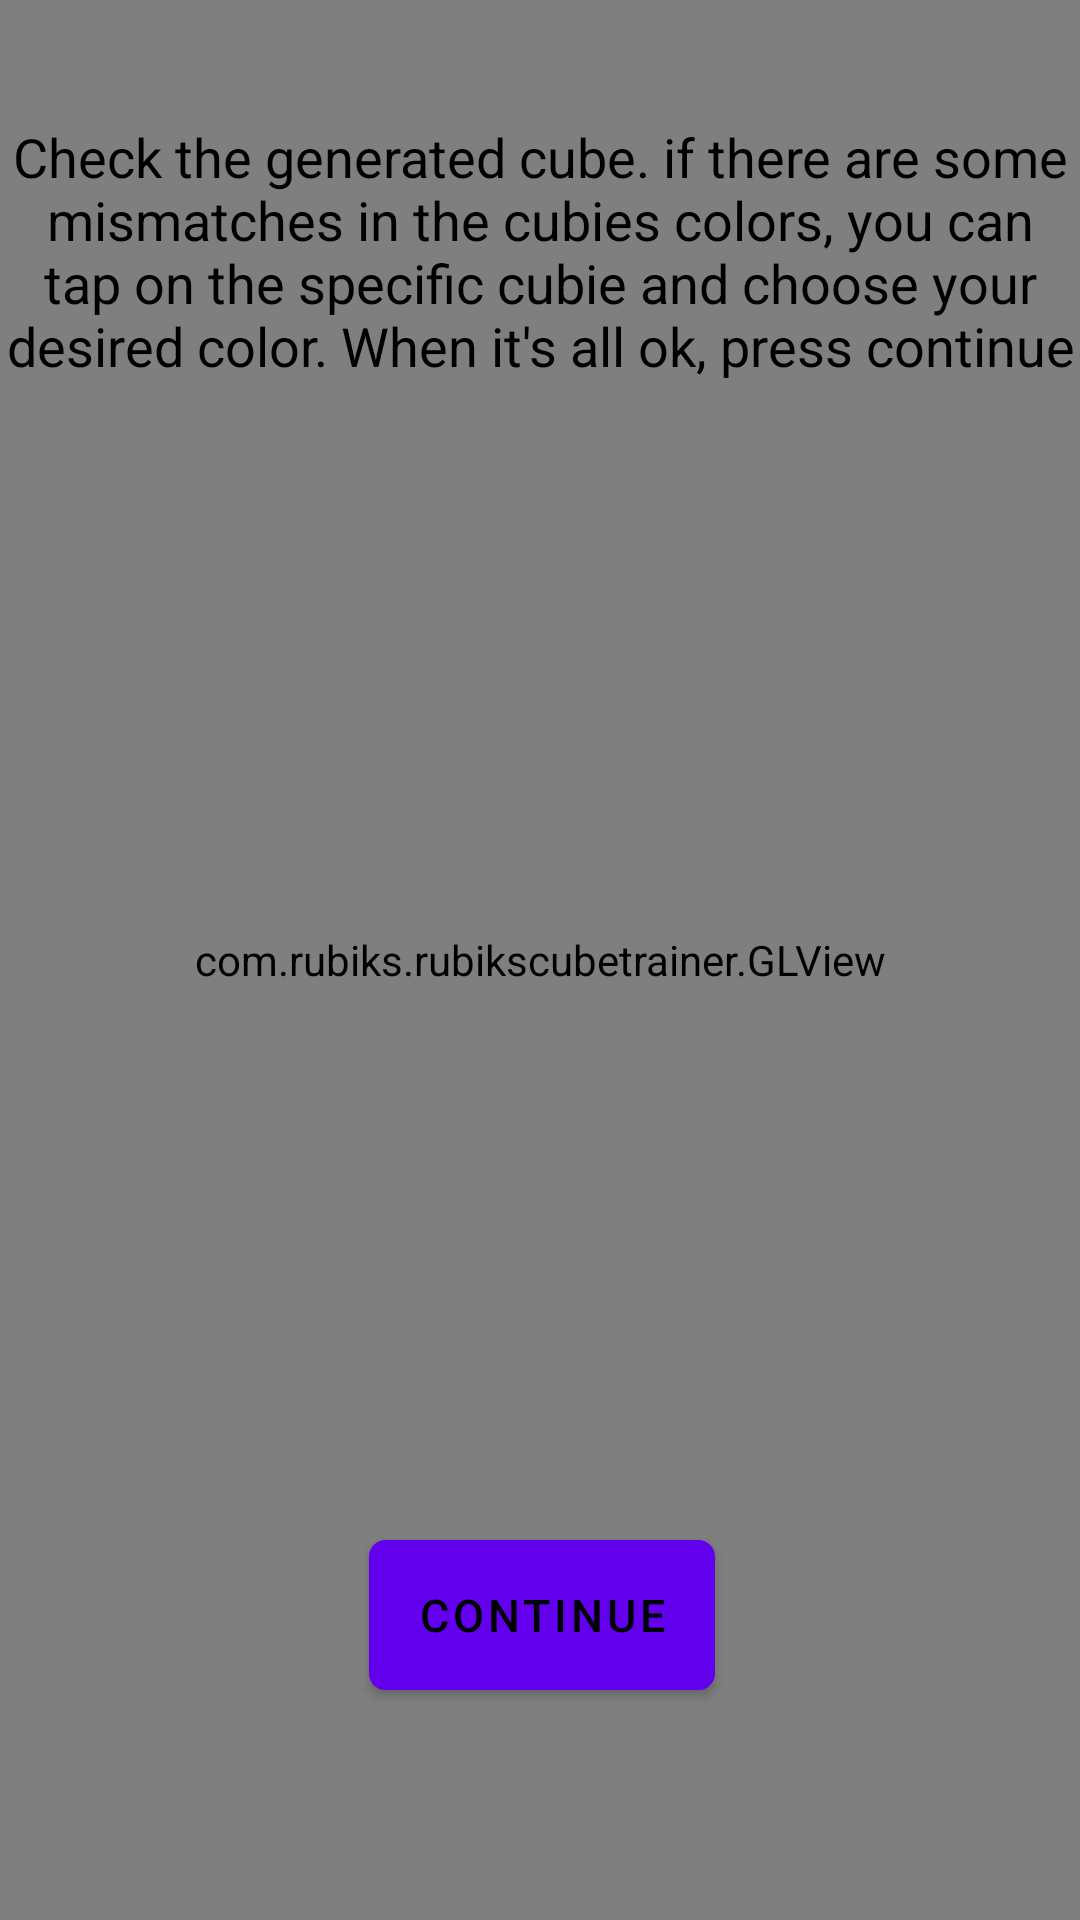

Write the Android layout XML for this screen, with the resource values it uses.
<!-- AndroidManifest.xml: application theme Theme.RubiksCubeTrainer -->
<!-- res/layout/activity_playing_with_scanned_cube.xml -->
<?xml version="1.0" encoding="utf-8"?>
<androidx.constraintlayout.widget.ConstraintLayout xmlns:android="http://schemas.android.com/apk/res/android"
    xmlns:app="http://schemas.android.com/apk/res-auto"
    xmlns:tools="http://schemas.android.com/tools"
    android:layout_width="match_parent"
    android:layout_height="match_parent"
    android:layoutDirection="ltr"
    android:orientation="vertical">

    <com.rubiks.rubikscubetrainer.GLView
        android:id="@+id/glview"
        android:layout_width="match_parent"
        android:layout_height="match_parent"
        android:layout_alignParentStart="true"
        android:layout_alignParentEnd="true"
        android:layout_alignParentBottom="true"
        app:layout_constraintBottom_toBottomOf="parent"
        app:layout_constraintEnd_toEndOf="parent"
        app:layout_constraintStart_toStartOf="parent"
        app:layout_constraintTop_toTopOf="parent" />

    <Button
        android:id="@+id/back_to_home_screen"
        android:layout_width="274dp"
        android:layout_height="70dp"
        android:layout_alignParentLeft="true"
        android:layout_alignParentTop="true"
        android:layout_centerHorizontal="true"
        android:background="@drawable/custom_button"
        android:minWidth="100dp"
        android:text="Back to home screen"
        android:textAlignment="center"
        android:textColor="@color/black"
        android:textSize="15sp"
        android:visibility="invisible"
        app:layout_constraintBottom_toBottomOf="parent"
        app:layout_constraintEnd_toEndOf="parent"
        app:layout_constraintHorizontal_bias="0.5"
        app:layout_constraintStart_toStartOf="parent"
        app:layout_constraintTop_toTopOf="parent"
        app:layout_constraintVertical_bias="0.962" />

    <Button
        android:id="@+id/replay"
        android:layout_width="274dp"
        android:layout_height="69dp"
        android:layout_alignParentLeft="true"
        android:layout_alignParentTop="true"
        android:layout_centerHorizontal="true"
        android:background="@drawable/custom_button"
        android:minWidth="80dp"
        android:text="Replay"
        android:textAlignment="center"
        android:textColor="@color/black"
        android:textSize="15sp"
        android:visibility="invisible"
        app:layout_constraintBottom_toBottomOf="parent"
        app:layout_constraintEnd_toEndOf="parent"
        app:layout_constraintHorizontal_bias="0.503"
        app:layout_constraintStart_toStartOf="parent"
        app:layout_constraintTop_toTopOf="parent"
        app:layout_constraintVertical_bias="0.877" />

    <ImageView
        android:id="@+id/undo_btn"
        android:layout_width="80dp"
        android:layout_height="50dp"
        android:layout_alignParentLeft="true"
        android:layout_alignParentTop="true"
        android:src="@drawable/btn_undo_icon"
        android:visibility="invisible"
        app:layout_constraintBottom_toBottomOf="@+id/glview"
        app:layout_constraintEnd_toEndOf="parent"
        app:layout_constraintHorizontal_bias="0.483"
        app:layout_constraintStart_toStartOf="parent"
        app:layout_constraintTop_toTopOf="parent"
        app:layout_constraintVertical_bias="0.131"
        tools:ignore="SpeakableTextPresentCheck" />

    <Button
        android:id="@+id/solve"
        android:layout_width="wrap_content"
        android:layout_height="50dp"
        android:layout_alignParentLeft="true"
        android:layout_alignParentTop="true"
        android:layout_centerHorizontal="true"
        android:background="@drawable/custom_button"
        android:minWidth="80dp"
        android:text="Solve"
        android:textAlignment="center"
        android:textColor="@color/black"
        android:textSize="15sp"
        android:visibility="invisible"
        app:layout_constraintBottom_toBottomOf="@+id/glview"
        app:layout_constraintEnd_toEndOf="parent"
        app:layout_constraintHorizontal_bias="0.487"
        app:layout_constraintStart_toStartOf="parent"
        app:layout_constraintTop_toTopOf="parent"
        app:layout_constraintVertical_bias="0.019" />

    <Button
        android:id="@+id/Continue"
        android:layout_width="wrap_content"
        android:layout_height="50dp"
        android:layout_alignParentStart="true"
        android:layout_alignParentEnd="true"
        android:layout_alignParentBottom="true"
        android:background="@drawable/custom_button"
        android:minWidth="80dp"
        android:text="@string/Continue"
        android:textAlignment="center"
        android:textColor="@color/black"
        android:textSize="15sp"
        app:layout_constraintBottom_toBottomOf="@+id/solve_notations"
        app:layout_constraintEnd_toEndOf="parent"
        app:layout_constraintHorizontal_bias="0.503"
        app:layout_constraintStart_toStartOf="parent"
        app:layout_constraintTop_toTopOf="@+id/glview"
        app:layout_constraintVertical_bias="0.87" />

    <TextView
        android:id="@+id/instructions_text"
        android:layout_width="wrap_content"
        android:layout_height="104dp"
        android:layout_alignParentStart="true"
        android:layout_alignParentTop="true"
        android:autoSizeTextType="uniform"
        android:text="Check the generated cube. if there are some mismatches
in the cubies colors, you can tap on the specific cubie and choose your desired color.
When it's all ok, press continue"
        android:textAlignment="center"
        android:textColor="@color/black"
        app:layout_constraintEnd_toEndOf="parent"
        app:layout_constraintHorizontal_bias="0.0"
        app:layout_constraintStart_toStartOf="parent"
        app:layout_constraintTop_toTopOf="parent"
        android:layout_marginTop="40dp" />

    <TextView
        android:id="@+id/solve_notations"
        android:layout_width="wrap_content"
        android:layout_height="128dp"
        android:layout_alignParentStart="true"
        android:layout_alignParentEnd="true"
        android:layout_alignParentBottom="true"
        android:autoSizeMaxTextSize="50sp"
        android:autoSizeMinTextSize="5sp"
        android:autoSizeTextType="uniform"
        android:text="TextView"
        android:textColor="@color/black"
        android:visibility="invisible"
        app:layout_constraintBottom_toBottomOf="@+id/glview"
        app:layout_constraintEnd_toEndOf="parent"
        app:layout_constraintHorizontal_bias="0.488"
        app:layout_constraintStart_toStartOf="parent"
        app:layout_constraintTop_toTopOf="parent"
        app:layout_constraintVertical_bias="1.0" />

    <TextView
        android:id="@+id/solve_alone_greeting"
        android:layout_height="72dp"
        android:layout_width="0dp"
        app:layout_constraintWidth_percent="1"
        android:layout_alignParentStart="true"
        android:layout_alignParentEnd="true"
        android:layout_alignParentBottom="true"
        android:autoSizeMaxTextSize="40sp"
        android:autoSizeMinTextSize="5sp"
        android:autoSizeTextType="uniform"
        android:text="Congratulations! you solved the cube without any help!"
        android:textColor="@color/black"
        android:visibility="invisible"
        app:layout_constraintBottom_toBottomOf="@+id/glview"
        app:layout_constraintEnd_toEndOf="parent"
        app:layout_constraintStart_toStartOf="parent"
        app:layout_constraintTop_toTopOf="parent"
        app:layout_constraintVertical_bias="0.193" />

    <SeekBar
        android:id="@+id/slider"
        android:layout_width="190dp"
        android:layout_height="55dp"
        android:layout_alignParentStart="true"
        android:layout_alignParentEnd="true"
        android:layout_alignParentBottom="true"
        android:max="7"
        android:min="1"
        android:progress="4"
        android:progressTint="@color/black"
        android:thumbTint="@color/black"
        android:visibility="invisible"
        app:layout_constraintBottom_toBottomOf="@+id/glview"
        app:layout_constraintEnd_toEndOf="parent"
        app:layout_constraintStart_toStartOf="parent"
        app:layout_constraintTop_toTopOf="parent"
        app:layout_constraintHorizontal_bias="0.927"
        app:layout_constraintVertical_bias="0.015" />

    <TextView
        android:id="@+id/slider_text"
        android:layout_width="wrap_content"
        android:layout_height="wrap_content"
        android:layout_alignParentStart="true"
        android:layout_alignParentEnd="true"
        android:layout_alignParentBottom="true"
        android:textColor="@color/black"
        android:textSize="18dp"
        android:text="speed rotation"
        android:visibility="invisible"
        app:layout_constraintEnd_toEndOf="parent"
        app:layout_constraintHorizontal_bias="0.83"
        app:layout_constraintStart_toStartOf="parent"
        app:layout_constraintTop_toBottomOf="@id/slider"
        android:layout_marginTop="-10dp"/>

    <ImageView
        android:id="@+id/play_btn"
        android:layout_width="68dp"
        android:layout_height="71dp"
        android:layout_alignParentEnd="true"
        android:layout_alignParentBottom="true"
        android:src="@drawable/ic_play_btn"
        android:visibility="invisible"
        app:layout_constraintBottom_toBottomOf="@+id/glview"
        app:layout_constraintEnd_toEndOf="parent"
        app:layout_constraintHorizontal_bias="0.239"
        app:layout_constraintStart_toStartOf="parent"
        app:layout_constraintTop_toTopOf="parent"
        app:layout_constraintVertical_bias="0.008"
        tools:ignore="SpeakableTextPresentCheck" />

    <ImageView
        android:id="@+id/pause_btn"
        android:layout_width="68dp"
        android:layout_height="71dp"
        android:layout_alignParentEnd="true"
        android:layout_alignParentBottom="true"
        android:src="@drawable/ic_pause_btn"
        android:visibility="invisible"
        app:layout_constraintBottom_toBottomOf="parent"
        app:layout_constraintEnd_toEndOf="parent"
        app:layout_constraintHorizontal_bias="0.239"
        app:layout_constraintStart_toStartOf="parent"
        app:layout_constraintTop_toTopOf="@+id/glview"
        app:layout_constraintVertical_bias="0.008"
        tools:ignore="SpeakableTextPresentCheck" />


</androidx.constraintlayout.widget.ConstraintLayout>
<!-- resources referenced by this layout -->
<resources>
  <!-- drawable custom_button (drawable) -->
  <?xml version="1.0" encoding="utf-8"?>
  <selector xmlns:android="http://schemas.android.com/apk/res/android">
      <item android:state_pressed="false">
          <shape>
              <corners android:radius="5dp"></corners>
              <stroke android:width="1dp" android:color="#000000" />
              <solid android:color="#ffffff" />
          </shape>
  
      </item>
  
      <item android:state_pressed="true">
          <shape>
              <corners android:radius="5dp"></corners>
              <stroke android:width="1dp" android:color="#000000" />
              <solid android:color="#d0d0d0" />
          </shape>
  
      </item>
  </selector>
  <!-- drawable ic_pause_btn (drawable-anydpi) -->
  <vector xmlns:android="http://schemas.android.com/apk/res/android"
      android:width="24dp"
      android:height="24dp"
      android:viewportWidth="24"
      android:viewportHeight="24"
      android:tint="#000000"
      android:alpha="0.8">
      <path
          android:fillColor="@android:color/white"
          android:pathData="M9,16h2L11,8L9,8v8zM12,2C6.48,2 2,6.48 2,12s4.48,10 10,10 10,-4.48 10,-10S17.52,2 12,2zM12,20c-4.41,0 -8,-3.59 -8,-8s3.59,-8 8,-8 8,3.59 8,8 -3.59,8 -8,8zM13,16h2L15,8h-2v8z" />
  </vector>
  <!-- drawable ic_play_btn (drawable-anydpi) -->
  <vector xmlns:android="http://schemas.android.com/apk/res/android"
      android:width="24dp"
      android:height="24dp"
      android:viewportWidth="24"
      android:viewportHeight="24"
      android:tint="#000000"
      android:alpha="0.8">
      <path
          android:fillColor="@android:color/white"
          android:pathData="M10,16.5l6,-4.5 -6,-4.5v9zM12,2C6.48,2 2,6.48 2,12s4.48,10 10,10 10,-4.48 10,-10S17.52,2 12,2zM12,20c-4.41,0 -8,-3.59 -8,-8s3.59,-8 8,-8 8,3.59 8,8 -3.59,8 -8,8z" />
  </vector>
  <string name="Continue">continue</string>
  <style name="Theme.RubiksCubeTrainer" parent="Theme.MaterialComponents.DayNight.DarkActionBar">
          
          <item name="colorPrimary">@color/purple_500</item>
          <item name="colorPrimaryVariant">@color/purple_700</item>
          <item name="colorOnPrimary">@color/white</item>
          
          <item name="colorSecondary">@color/teal_200</item>
          <item name="colorSecondaryVariant">@color/teal_700</item>
          <item name="colorOnSecondary">@color/black</item>
          
          <item name="android:statusBarColor" tools:targetApi="l">?attr/colorPrimaryVariant</item>
          
      </style>
  <!-- not gathered from this repository: default colours our renderer supplied (Android Studio template values) -->
  <color name="purple_500">#FF6200EE</color>
  <color name="purple_700">#FF3700B3</color>
  <color name="teal_200">#FF03DAC5</color>
  <color name="teal_700">#FF018786</color>
  <color name="black">#FF000000</color>
  <color name="white">#FFFFFFFF</color>
</resources>
